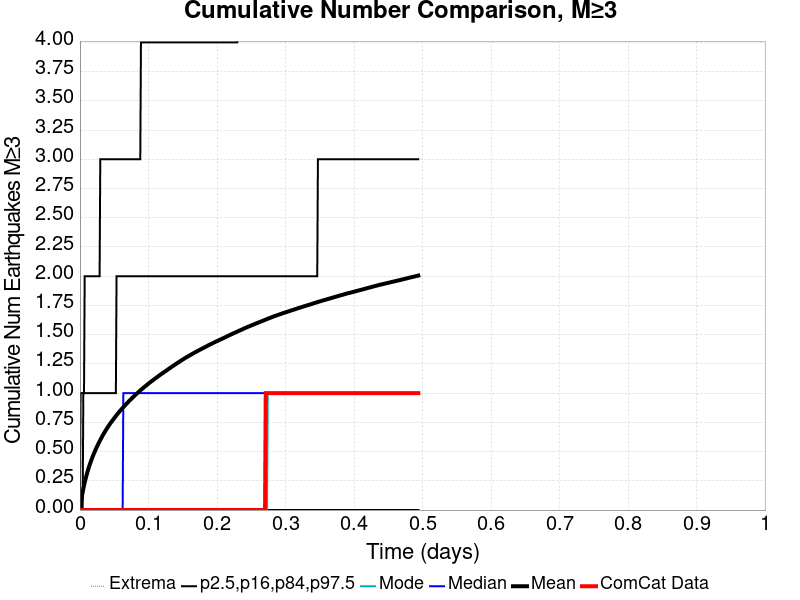

Data behind this chart, as committed beside it:
Time (days), ComCat Data, Simulation Mean, Simulation Median, Simulation Mode, Simulation Minimum, Simulation Maximum, 2.5 %-ile, 16 %-ile, 84 %-ile, 97.5 %-ile
0.0, 0.0, 0.0, 0.0, 0.0, 0.0, 0.0, 0.0, 0.0, 0.0, 0.0
9.898148E-4, 0.0, 0.04378, 0.0, 0.0, 0.0, 8.0, 0.0, 0.0, 0.0, 1.0
0.00198, 0.0, 0.08437, 0.0, 0.0, 0.0, 19.0, 0.0, 0.0, 0.0, 1.0
0.002969, 0.0, 0.1197, 0.0, 0.0, 0.0, 25.0, 0.0, 0.0, 0.0, 1.0
0.003959, 0.0, 0.152, 0.0, 0.0, 0.0, 32.0, 0.0, 0.0, 0.0, 1.0
0.004949, 0.0, 0.1822, 0.0, 0.0, 0.0, 39.0, 0.0, 0.0, 1.0, 1.0
0.005939, 0.0, 0.2101, 0.0, 0.0, 0.0, 49.0, 0.0, 0.0, 1.0, 1.0
0.006929, 0.0, 0.236, 0.0, 0.0, 0.0, 55.0, 0.0, 0.0, 1.0, 2.0
0.007919, 0.0, 0.2593, 0.0, 0.0, 0.0, 60.0, 0.0, 0.0, 1.0, 2.0
0.008908, 0.0, 0.2822, 0.0, 0.0, 0.0, 64.0, 0.0, 0.0, 1.0, 2.0
0.009898, 0.0, 0.3035, 0.0, 0.0, 0.0, 69.0, 0.0, 0.0, 1.0, 2.0
0.01089, 0.0, 0.3241, 0.0, 0.0, 0.0, 75.0, 0.0, 0.0, 1.0, 2.0
0.01188, 0.0, 0.3438, 0.0, 0.0, 0.0, 88.0, 0.0, 0.0, 1.0, 2.0
0.01287, 0.0, 0.3623, 0.0, 0.0, 0.0, 99.0, 0.0, 0.0, 1.0, 2.0
0.01386, 0.0, 0.3803, 0.0, 0.0, 0.0, 114.0, 0.0, 0.0, 1.0, 2.0
0.01485, 0.0, 0.3976, 0.0, 0.0, 0.0, 122.0, 0.0, 0.0, 1.0, 2.0
0.01584, 0.0, 0.414, 0.0, 0.0, 0.0, 138.0, 0.0, 0.0, 1.0, 2.0
0.01683, 0.0, 0.4292, 0.0, 0.0, 0.0, 148.0, 0.0, 0.0, 1.0, 2.0
0.01782, 0.0, 0.4452, 0.0, 0.0, 0.0, 156.0, 0.0, 0.0, 1.0, 2.0
0.01881, 0.0, 0.4603, 0.0, 0.0, 0.0, 167.0, 0.0, 0.0, 1.0, 2.0
0.0198, 0.0, 0.4747, 0.0, 0.0, 0.0, 178.0, 0.0, 0.0, 1.0, 2.0
0.02079, 0.0, 0.4887, 0.0, 0.0, 0.0, 183.0, 0.0, 0.0, 1.0, 2.0
0.02178, 0.0, 0.5021, 0.0, 0.0, 0.0, 190.0, 0.0, 0.0, 1.0, 2.0
0.02277, 0.0, 0.5157, 0.0, 0.0, 0.0, 197.0, 0.0, 0.0, 1.0, 2.0
0.02376, 0.0, 0.528, 0.0, 0.0, 0.0, 199.0, 0.0, 0.0, 1.0, 2.0
0.02475, 0.0, 0.5404, 0.0, 0.0, 0.0, 211.0, 0.0, 0.0, 1.0, 2.0
0.02574, 0.0, 0.5529, 0.0, 0.0, 0.0, 217.0, 0.0, 0.0, 1.0, 2.0
0.02672, 0.0, 0.5647, 0.0, 0.0, 0.0, 226.0, 0.0, 0.0, 1.0, 2.0
0.02771, 0.0, 0.5766, 0.0, 0.0, 0.0, 228.0, 0.0, 0.0, 1.0, 2.0
0.0287, 0.0, 0.5884, 0.0, 0.0, 0.0, 231.0, 0.0, 0.0, 1.0, 2.0
0.02969, 0.0, 0.599, 0.0, 0.0, 0.0, 233.0, 0.0, 0.0, 1.0, 3.0
0.03068, 0.0, 0.6105, 0.0, 0.0, 0.0, 237.0, 0.0, 0.0, 1.0, 3.0
0.03167, 0.0, 0.6211, 0.0, 0.0, 0.0, 241.0, 0.0, 0.0, 1.0, 3.0
0.03266, 0.0, 0.6318, 0.0, 0.0, 0.0, 243.0, 0.0, 0.0, 1.0, 3.0
0.03365, 0.0, 0.6424, 0.0, 0.0, 0.0, 249.0, 0.0, 0.0, 1.0, 3.0
0.03464, 0.0, 0.6522, 0.0, 0.0, 0.0, 254.0, 0.0, 0.0, 1.0, 3.0
0.03563, 0.0, 0.6618, 0.0, 0.0, 0.0, 257.0, 0.0, 0.0, 1.0, 3.0
0.03662, 0.0, 0.6716, 0.0, 0.0, 0.0, 262.0, 0.0, 0.0, 1.0, 3.0
0.03761, 0.0, 0.6812, 0.0, 0.0, 0.0, 271.0, 0.0, 0.0, 1.0, 3.0
0.0386, 0.0, 0.6908, 0.0, 0.0, 0.0, 279.0, 0.0, 0.0, 1.0, 3.0
0.03959, 0.0, 0.6997, 0.0, 0.0, 0.0, 294.0, 0.0, 0.0, 1.0, 3.0
0.04058, 0.0, 0.7088, 0.0, 0.0, 0.0, 309.0, 0.0, 0.0, 1.0, 3.0
0.04157, 0.0, 0.7173, 0.0, 0.0, 0.0, 314.0, 0.0, 0.0, 1.0, 3.0
0.04256, 0.0, 0.726, 0.0, 0.0, 0.0, 332.0, 0.0, 0.0, 1.0, 3.0
0.04355, 0.0, 0.7345, 0.0, 0.0, 0.0, 336.0, 0.0, 0.0, 1.0, 3.0
0.04454, 0.0, 0.7427, 0.0, 0.0, 0.0, 339.0, 0.0, 0.0, 1.0, 3.0
0.04553, 0.0, 0.7509, 0.0, 0.0, 0.0, 344.0, 0.0, 0.0, 1.0, 3.0
0.04652, 0.0, 0.7582, 0.0, 0.0, 0.0, 353.0, 0.0, 0.0, 1.0, 3.0
0.04751, 0.0, 0.7664, 0.0, 0.0, 0.0, 364.0, 0.0, 0.0, 1.0, 3.0
0.0485, 0.0, 0.774, 0.0, 0.0, 0.0, 369.0, 0.0, 0.0, 1.0, 3.0
0.04949, 0.0, 0.7815, 0.0, 0.0, 0.0, 379.0, 0.0, 0.0, 1.0, 3.0
0.05048, 0.0, 0.7889, 0.0, 0.0, 0.0, 381.0, 0.0, 0.0, 1.0, 3.0
0.05147, 0.0, 0.7966, 0.0, 0.0, 0.0, 388.0, 0.0, 0.0, 1.0, 3.0
0.05246, 0.0, 0.8044, 0.0, 0.0, 0.0, 394.0, 0.0, 0.0, 1.0, 3.0
0.05345, 0.0, 0.8121, 0.0, 0.0, 0.0, 401.0, 0.0, 0.0, 2.0, 3.0
0.05444, 0.0, 0.8192, 0.0, 0.0, 0.0, 406.0, 0.0, 0.0, 2.0, 3.0
0.05543, 0.0, 0.826, 0.0, 0.0, 0.0, 411.0, 0.0, 0.0, 2.0, 3.0
0.05642, 0.0, 0.8326, 0.0, 0.0, 0.0, 415.0, 0.0, 0.0, 2.0, 3.0
0.05741, 0.0, 0.8403, 0.0, 0.0, 0.0, 420.0, 0.0, 0.0, 2.0, 3.0
0.0584, 0.0, 0.8472, 0.0, 0.0, 0.0, 422.0, 0.0, 0.0, 2.0, 3.0
... 440 more rows
